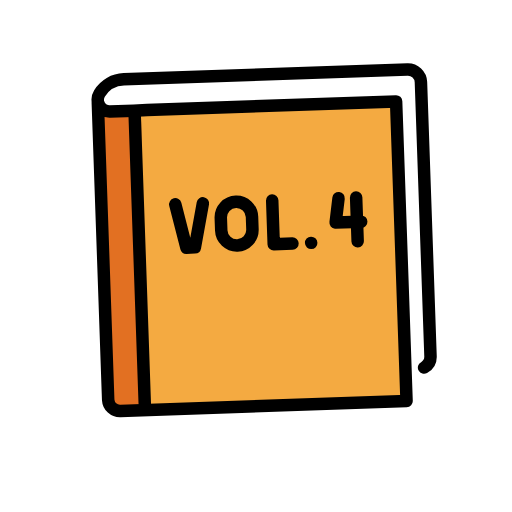
t = 0.00 s
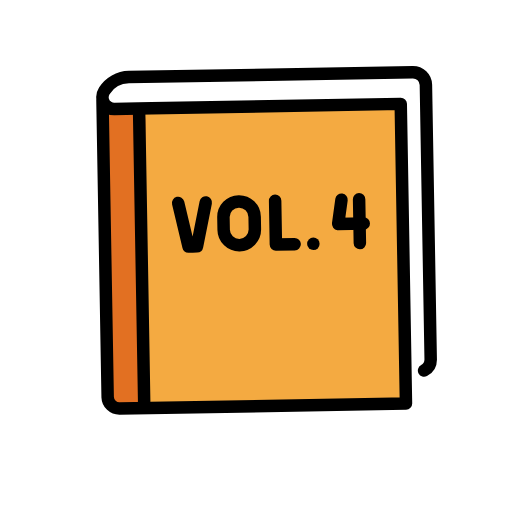
t = 0.50 s
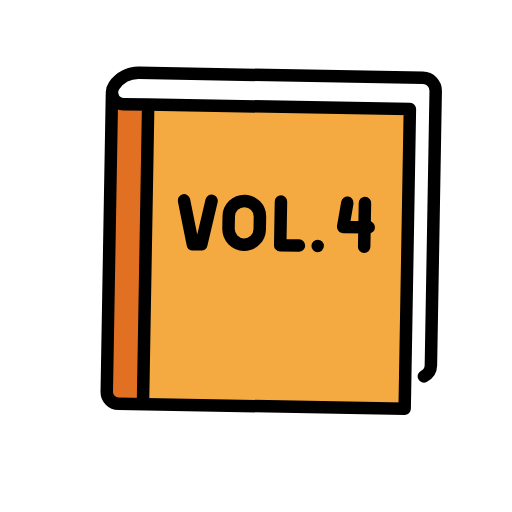
t = 1.50 s
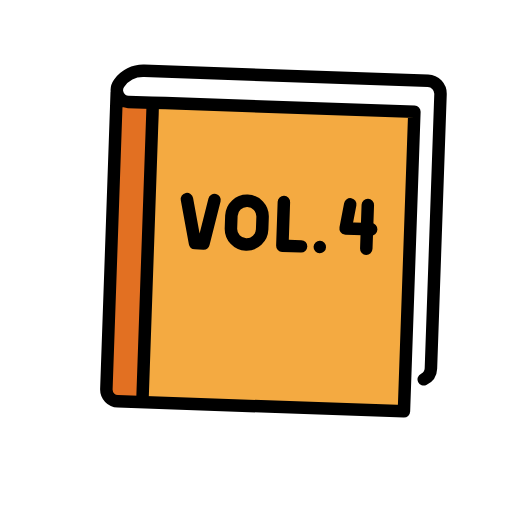
t = 2.00 s
t = 2.50 s: frame unchanged from t = 1.50 s, image omitted
t = 3.50 s: frame unchanged from t = 0.50 s, image omitted

The animated SVG that drew these frames (rendered in a browser with its animation timeline set to each time). Animation: 1 SMIL element (animateTransform=1); one cycle of 4.00 s, repeats indefinitely.

<?xml version='1.0' encoding='utf-8'?>
<svg xmlns="http://www.w3.org/2000/svg" id="emoji" viewBox="-5 -5 82 82" width="200" height="200" role="img">
  <title>OpenMoji: orange book</title><g><g id="color">
    <rect x="18" y="12" width="42" height="47.5" fill="#f4aa41" />
    <path fill="#e27022" d="m14.6366,12h2.4693c1.0419,0,1.8866.8447,1.8866,1.8866l-1,43.7268c0,1.0419.1553,1.8866-.8866,1.8866h-2.4693c-1.0419,0-1.8866-.8447-1.8866-1.8866V13.8866c0-1.0419.8447-1.8866,1.8866-1.8866Z" />
  </g>
  <g id="line">
    <line x1="18" x2="18" y1="13" y2="59" fill="none" stroke="#000" stroke-linecap="round" stroke-linejoin="round" stroke-width="2" />
    <path fill="none" stroke="#000" stroke-linecap="round" stroke-linejoin="round" stroke-width="2" d="m62.9087,54.8149c.6677-.3369,1.0895-1.0203,1.0913-1.7682V9.0833c0-1.1506-.9327-2.0833-2.0833-2.0833H16.4591c-1.5975,0-3.0889.7996-3.9733,2.13h0c-.5776.8688-.3416,2.0413.5271,2.6189.3099.206.6737.316,1.0459.316h3.8086l2.1331-.0177h39.9162v48H14.0583c-1.0289.0008-1.8696-.8213-1.8916-1.85V10.575" />
    <g>
      <polyline fill="none" stroke="#000" stroke-linecap="round" stroke-linejoin="round" stroke-width="2" points="39.533 27.219 39.533 34.219 42.533 34.219" />
      <path fill="none" stroke="#000" stroke-linecap="round" stroke-linejoin="round" stroke-width="2" d="m33.7078,34.2187h0c-1.3807,0-2.5-1.1193-2.5-2.5v-2c0-1.3807,1.1193-2.5,2.5-2.5h0c1.3807,0,2.5,1.1193,2.5,2.5v2c0,1.3807-1.1193,2.5-2.5,2.5Z" />
      <g>
        <polyline fill="none" stroke="#000" stroke-linecap="round" stroke-linejoin="round" stroke-width="2" points="50.164 27.219 49.563 31.099 53.658 31.099" />
        <line x1="52.9834" x2="52.9834" y1="27.2187" y2="34.2187" fill="none" stroke="#000" stroke-linecap="round" stroke-linejoin="round" stroke-width="2" />
      </g>
      <circle cx="45.5328" cy="34.2187" r="1" />
      <polyline fill="none" stroke="#000" stroke-linecap="round" stroke-linejoin="round" stroke-width="2" points="28.416 27.29 26.898 34.29 26.208 34.29 25.537 34.29 24 27.29" />
    </g>
  </g>
<animateTransform attributeName="transform" type="rotate" values="-2 36 54;2 36 54;-2 36 54" dur="4s" repeatCount="indefinite" /></g></svg>
